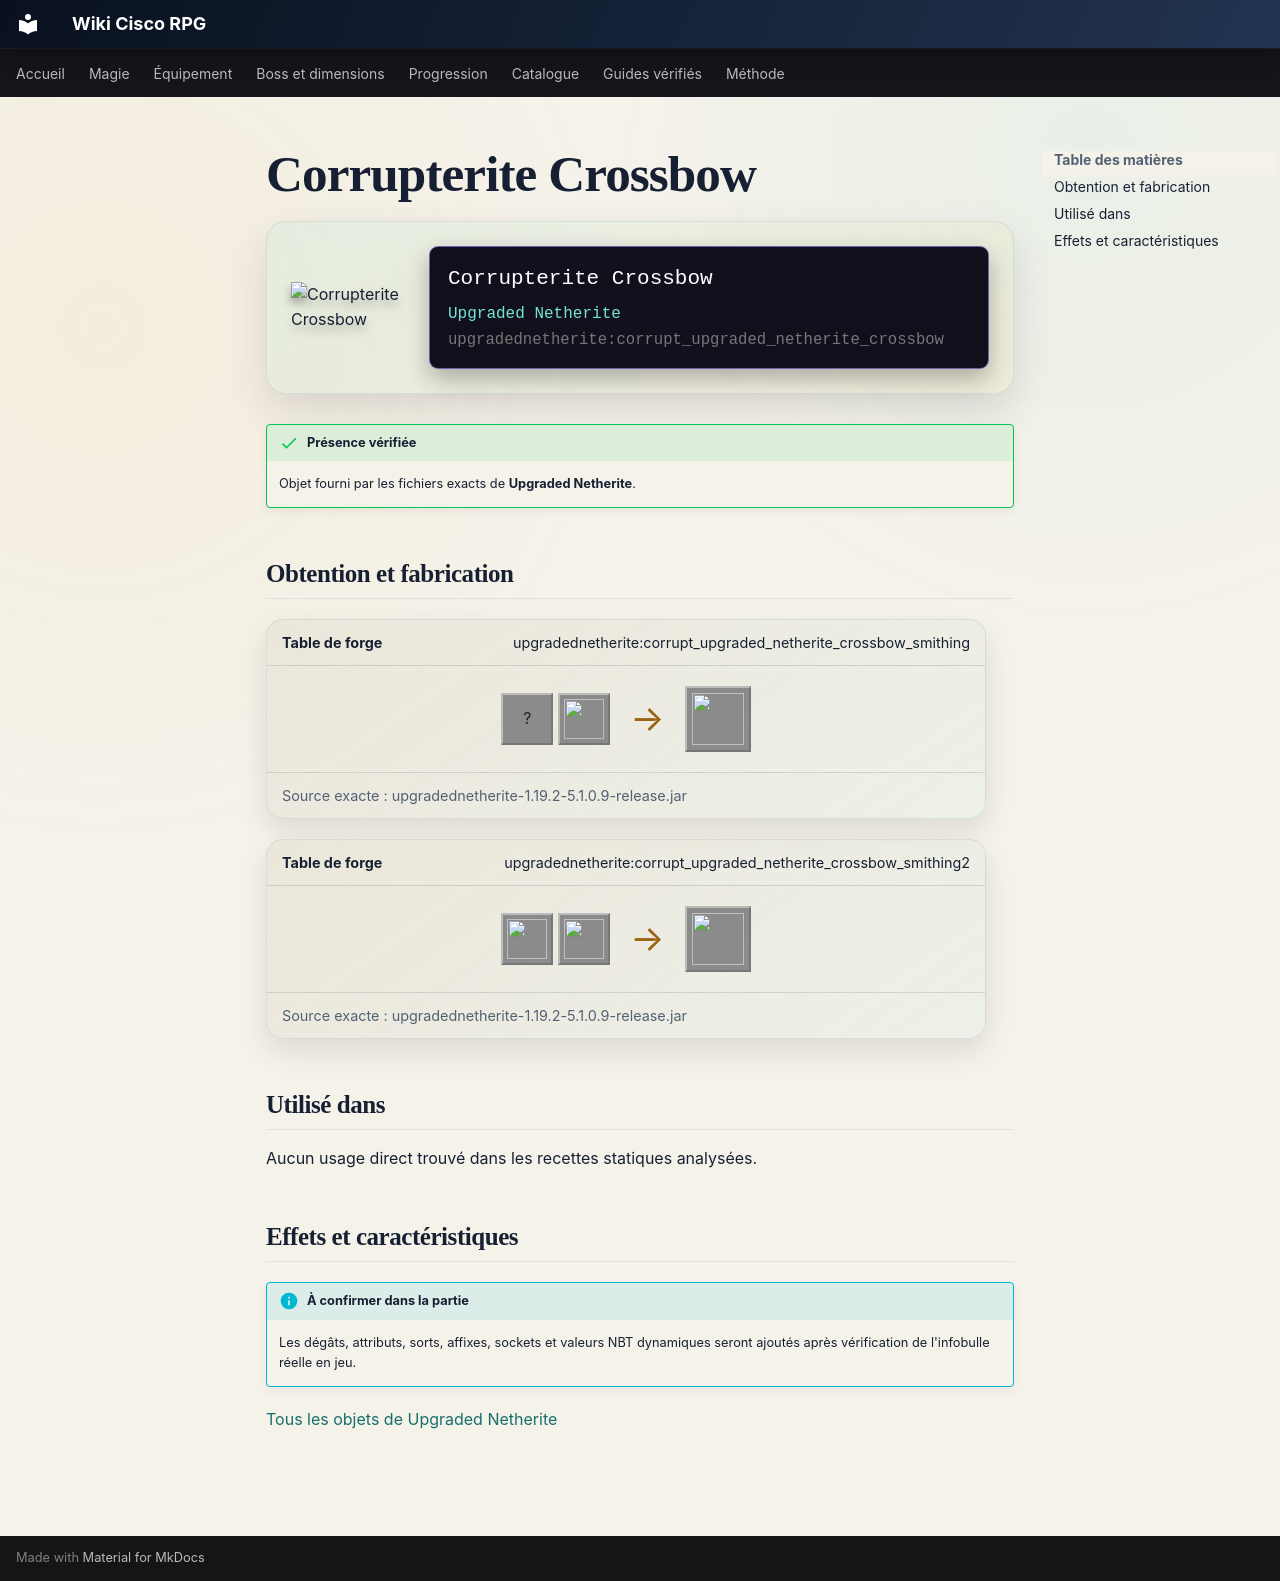

repository: Kloups-Dev/wiki-cisco-rpg · page: catalogue/objets/upgradednetherite/corrupt_upgraded_netherite_crossbow/index.html · generator: mkdocs

# Corrupterite Crossbow

<div class="mc-item-showcase">
<img class="mc-item-icon" src="../../../../assets/generated/items/upgradednetherite/corrupt_upgraded_netherite_crossbow.png" alt="Corrupterite Crossbow">
<div class="mc-tooltip-card">
<div class="mc-tooltip-card__name">Corrupterite Crossbow</div>
<div class="mc-tooltip-card__mod">Upgraded Netherite</div>
<div class="mc-tooltip-card__id">upgradednetherite:corrupt_upgraded_netherite_crossbow</div>
</div>
</div>

!!! success "Présence vérifiée"
    Objet fourni par les fichiers exacts de **Upgraded Netherite**.

## Obtention et fabrication

<div class="jei-recipe"><div class="jei-recipe__head"><strong>Table de forge</strong><span>upgradednetherite:corrupt_upgraded_netherite_crossbow_smithing</span></div><div class="jei-recipe__body"><div class="jei-inputs"><span class="jei-slot" title="Crossbow (minecraft:crossbow)">?</span><a class="jei-slot" href="../../../../catalogue/objets/upgradednetherite/corrupt_upgraded_netherite_ingot/" title="Corrupterite Ingot (upgradednetherite:corrupt_upgraded_netherite_ingot)"><img src="../../../../assets/generated/items/upgradednetherite/corrupt_upgraded_netherite_ingot.png" alt="" loading="lazy"></a></div><span class="jei-arrow">→</span><span class="jei-slot jei-slot--result"><img src="../../../../assets/generated/items/upgradednetherite/corrupt_upgraded_netherite_crossbow.png" alt=""></span></div><div class="jei-recipe__source">Source exacte : upgradednetherite-1.19.2-5.1.0.9-release.jar</div></div>
<div class="jei-recipe"><div class="jei-recipe__head"><strong>Table de forge</strong><span>upgradednetherite:corrupt_upgraded_netherite_crossbow_smithing2</span></div><div class="jei-recipe__body"><div class="jei-inputs"><a class="jei-slot" href="../../../../catalogue/objets/upgradednetherite/netherite_crossbow/" title="Netherite Crossbow (upgradednetherite:netherite_crossbow)"><img src="../../../../assets/generated/items/upgradednetherite/netherite_crossbow.png" alt="" loading="lazy"></a><a class="jei-slot" href="../../../../catalogue/objets/upgradednetherite/corrupt_essence/" title="Corrupterite Essence (upgradednetherite:corrupt_essence)"><img src="../../../../assets/generated/items/upgradednetherite/corrupt_essence.png" alt="" loading="lazy"></a></div><span class="jei-arrow">→</span><span class="jei-slot jei-slot--result"><img src="../../../../assets/generated/items/upgradednetherite/corrupt_upgraded_netherite_crossbow.png" alt=""></span></div><div class="jei-recipe__source">Source exacte : upgradednetherite-1.19.2-5.1.0.9-release.jar</div></div>

## Utilisé dans

Aucun usage direct trouvé dans les recettes statiques analysées.

## Effets et caractéristiques

!!! info "À confirmer dans la partie"
    Les dégâts, attributs, sorts, affixes, sockets et valeurs NBT dynamiques seront ajoutés après vérification de l'infobulle réelle en jeu.

[Tous les objets de Upgraded Netherite](../../../contenu/upgraded-netherite.md)
